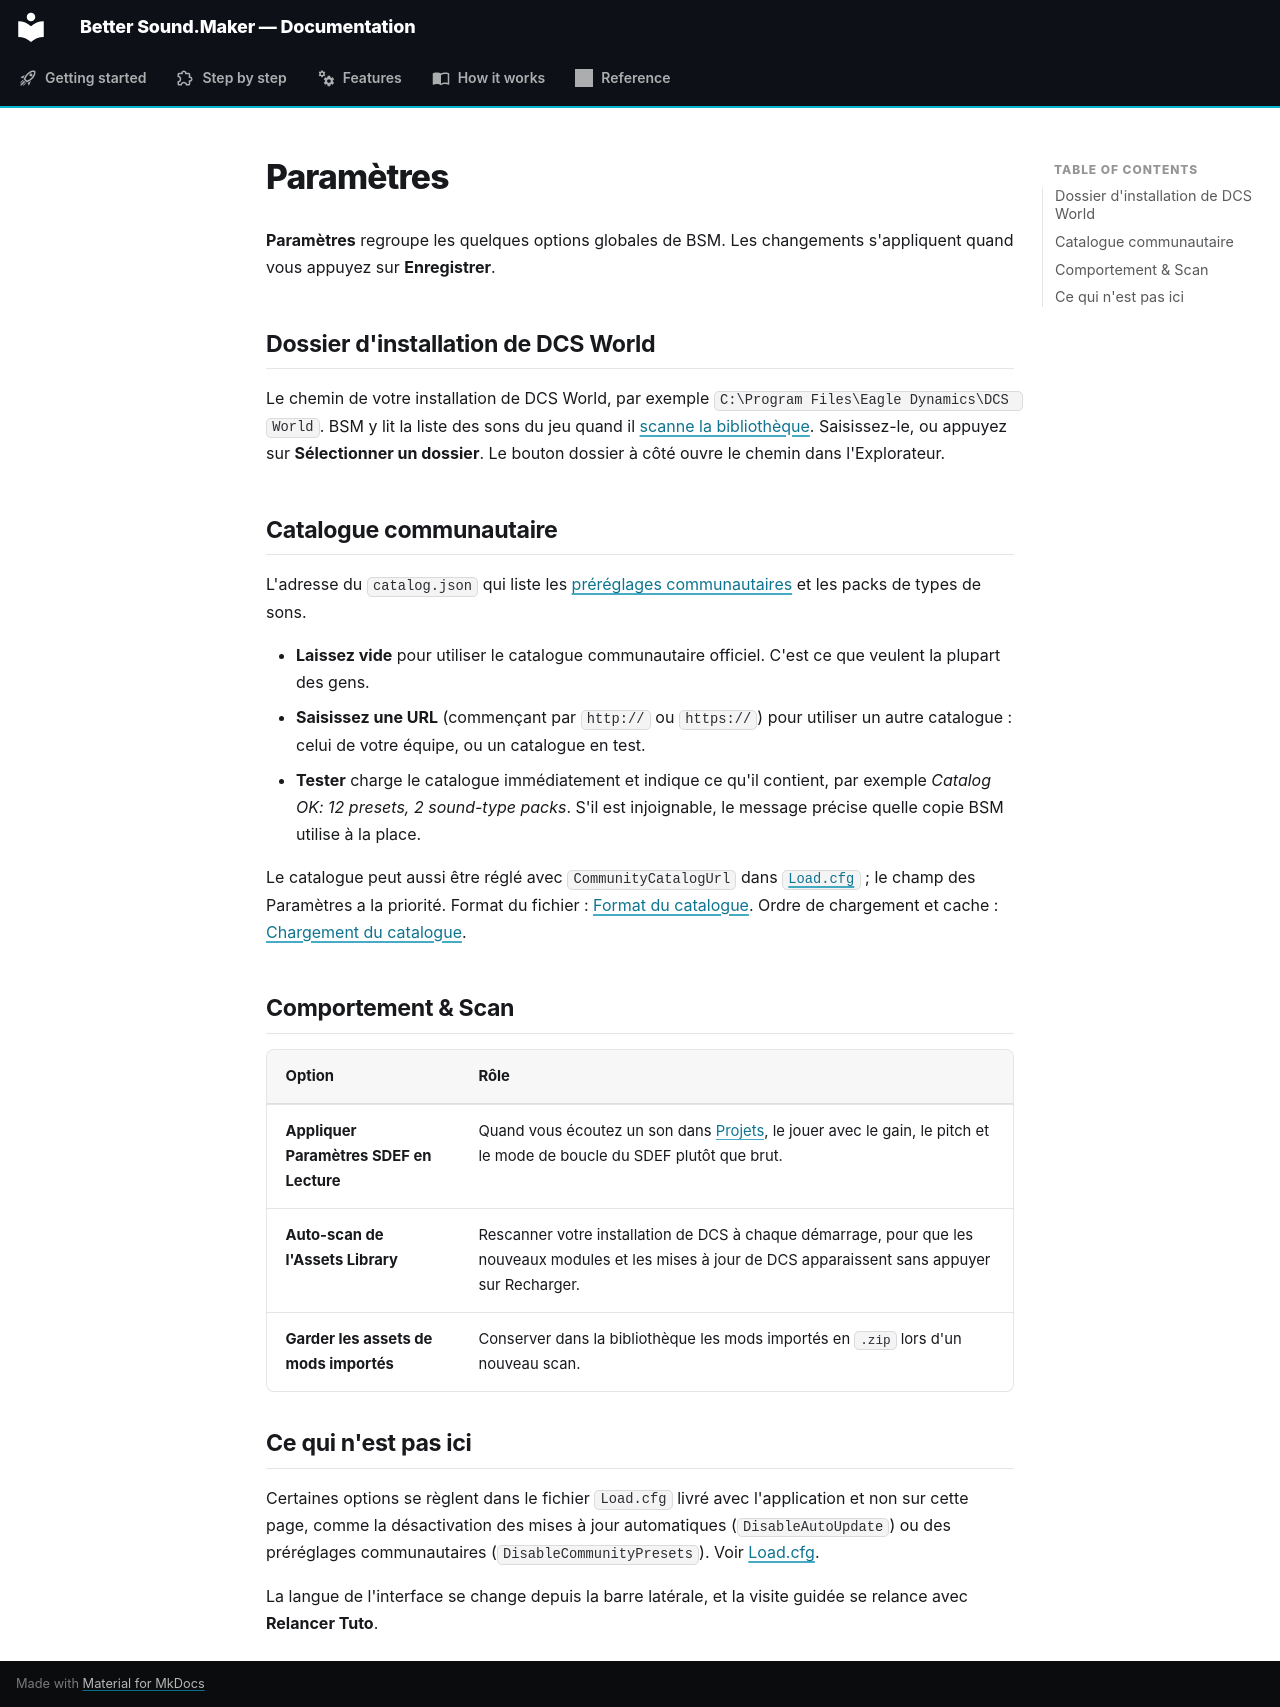

repository: FreeProject089/Better-Sound.Maker · page: features/settings.fr/index.html · generator: mkdocs

# Paramètres

**Paramètres** regroupe les quelques options globales de BSM. Les changements s'appliquent quand
vous appuyez sur **Enregistrer**.

<!-- screenshot: the Settings page -->

## Dossier d'installation de DCS World

Le chemin de votre installation de DCS World, par exemple
`C:\Program Files\Eagle Dynamics\DCS World`. BSM y lit la liste des sons du jeu quand il
[scanne la bibliothèque](library.md#remplir-la-bibliotheque-le-scanner). Saisissez-le, ou appuyez
sur **Sélectionner un dossier**. Le bouton dossier à côté ouvre le chemin dans l'Explorateur.

## Catalogue communautaire

L'adresse du `catalog.json` qui liste les
[préréglages communautaires](presets.md#prereglages-communautaires) et les packs de types de sons.

- **Laissez vide** pour utiliser le catalogue communautaire officiel. C'est ce que veulent la
  plupart des gens.
- **Saisissez une URL** (commençant par `http://` ou `https://`) pour utiliser un autre
  catalogue : celui de votre équipe, ou un catalogue en test.
- **Tester** charge le catalogue immédiatement et indique ce qu'il contient, par exemple
  *Catalog OK: 12 presets, 2 sound-type packs*. S'il est injoignable, le message précise quelle
  copie BSM utilise à la place.

Le catalogue peut aussi être réglé avec `CommunityCatalogUrl` dans
[`Load.cfg`](../reference/load-cfg.md) ; le champ des Paramètres a la priorité. Format du fichier :
[Format du catalogue](../reference/catalog-format.md). Ordre de chargement et cache :
[Chargement du catalogue](../how-it-works/catalog-loading.md).

## Comportement & Scan

| Option | Rôle |
|---|---|
| **Appliquer Paramètres SDEF en Lecture** | Quand vous écoutez un son dans [Projets](project.md), le jouer avec le gain, le pitch et le mode de boucle du SDEF plutôt que brut. |
| **Auto-scan de l'Assets Library** | Rescanner votre installation de DCS à chaque démarrage, pour que les nouveaux modules et les mises à jour de DCS apparaissent sans appuyer sur Recharger. |
| **Garder les assets de mods importés** | Conserver dans la bibliothèque les mods importés en `.zip` lors d'un nouveau scan. |

## Ce qui n'est pas ici

Certaines options se règlent dans le fichier `Load.cfg` livré avec l'application et non sur cette
page, comme la désactivation des mises à jour automatiques (`DisableAutoUpdate`) ou des
préréglages communautaires (`DisableCommunityPresets`). Voir [Load.cfg](../reference/load-cfg.md).

La langue de l'interface se change depuis la barre latérale, et la visite guidée se relance avec
**Relancer Tuto**.
